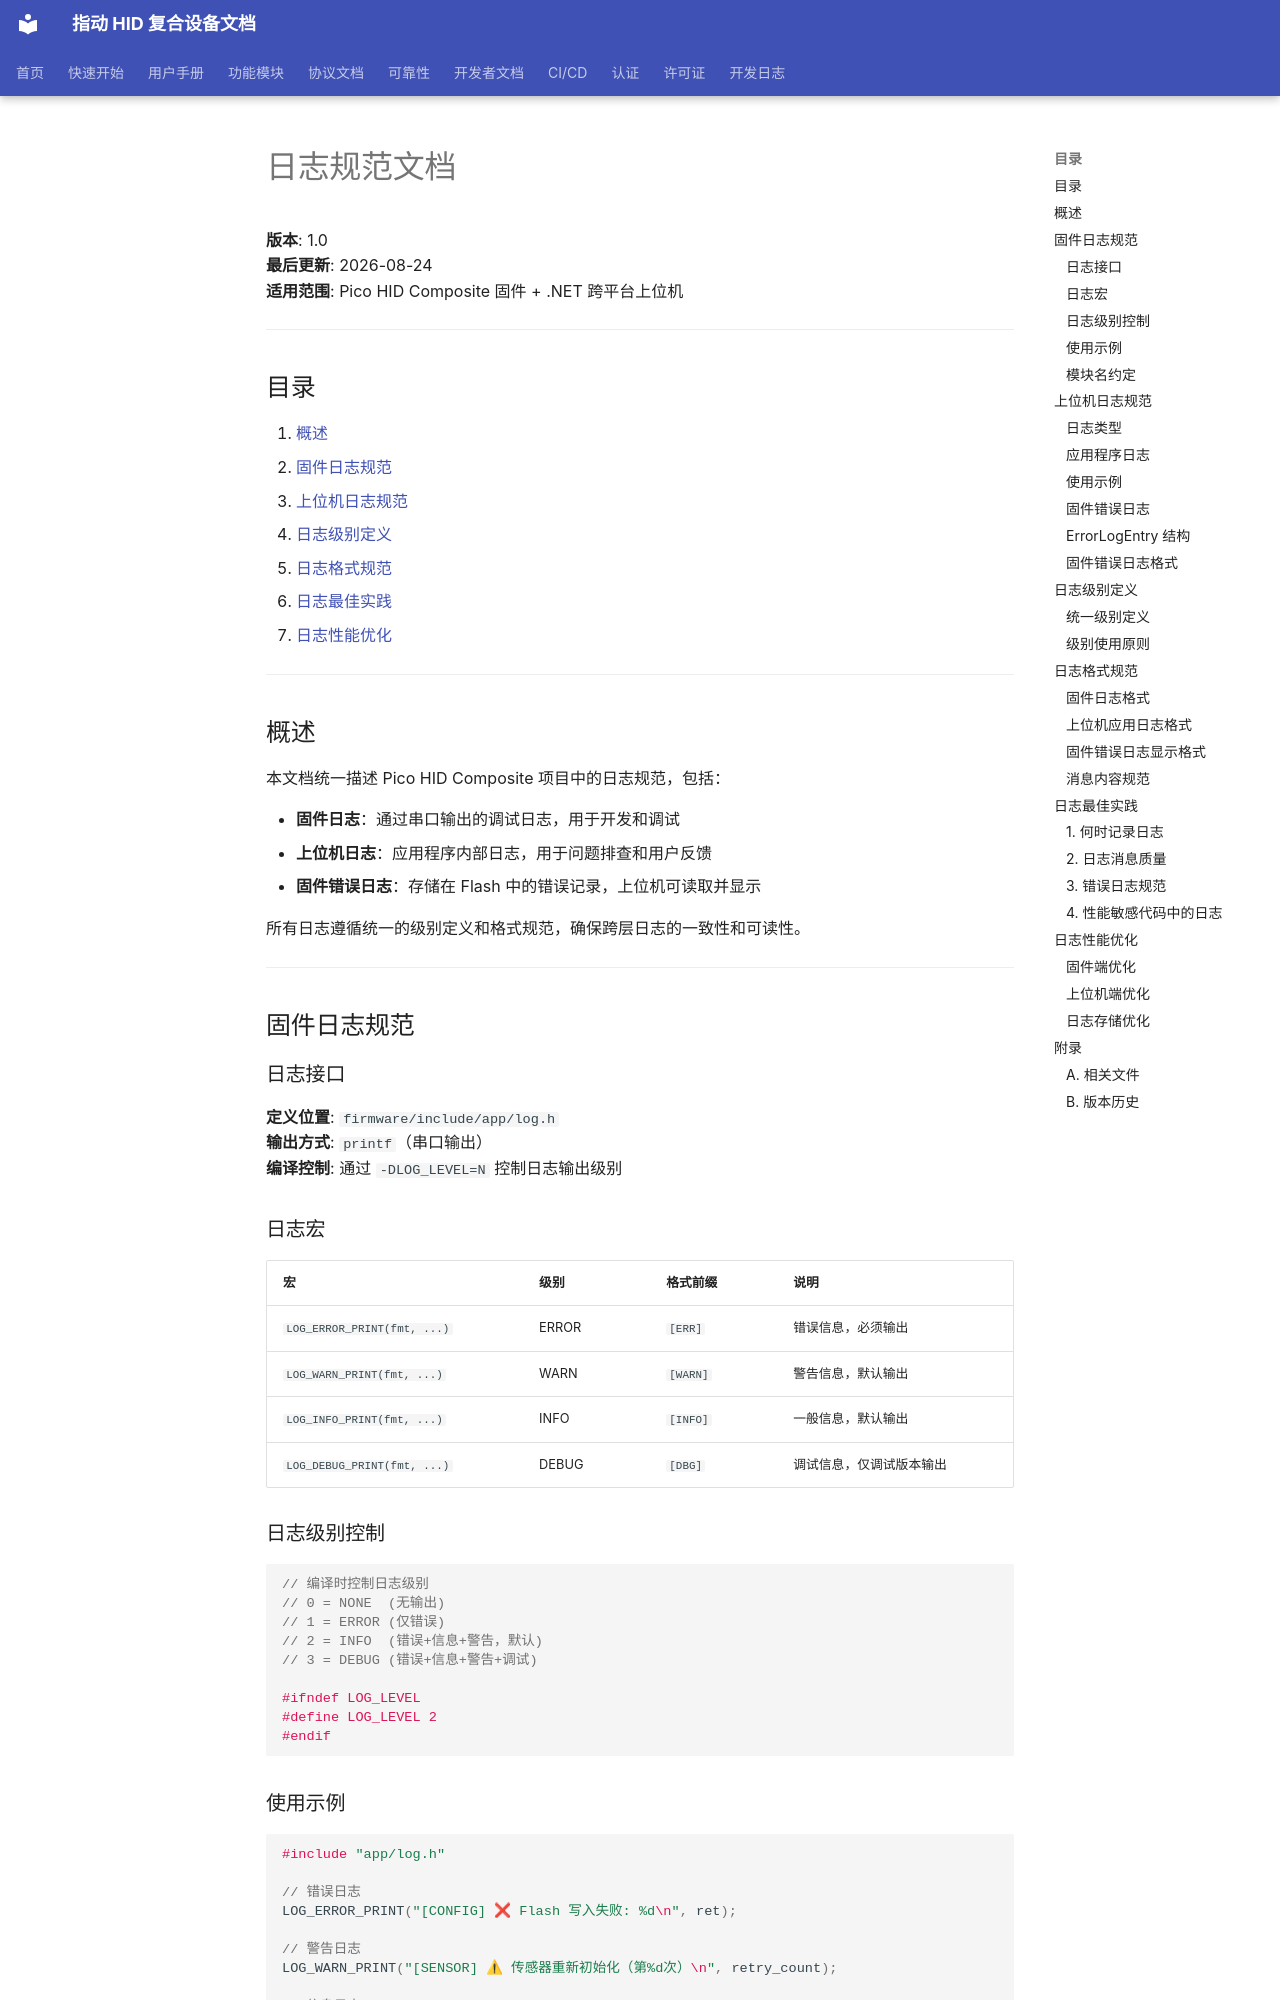

repository: JYW-zero/pico_hid_composite · page: LOGGING_STANDARD/index.html · generator: mkdocs

# 日志规范文档

**版本**: 1.0  
**最后更新**: 2026-08-24  
**适用范围**: Pico HID Composite 固件 + .NET 跨平台上位机

---

## 目录

1. [概述](#概述)
2. [固件日志规范](#固件日志规范)
3. [上位机日志规范](#上位机日志规范)
4. [日志级别定义](#日志级别定义)
5. [日志格式规范](#日志格式规范)
6. [日志最佳实践](#日志最佳实践)
7. [日志性能优化](#日志性能优化)

---

## 概述

本文档统一描述 Pico HID Composite 项目中的日志规范，包括：

- **固件日志**：通过串口输出的调试日志，用于开发和调试
- **上位机日志**：应用程序内部日志，用于问题排查和用户反馈
- **固件错误日志**：存储在 Flash 中的错误记录，上位机可读取并显示

所有日志遵循统一的级别定义和格式规范，确保跨层日志的一致性和可读性。

---

## 固件日志规范

### 日志接口

**定义位置**: `firmware/include/app/log.h`  
**输出方式**: `printf`（串口输出）  
**编译控制**: 通过 `-DLOG_LEVEL=N` 控制日志输出级别

### 日志宏

| 宏 | 级别 | 格式前缀 | 说明 |
|----|------|---------|------|
| `LOG_ERROR_PRINT(fmt, ...)` | ERROR | `[ERR]` | 错误信息，必须输出 |
| `LOG_WARN_PRINT(fmt, ...)` | WARN | `[WARN]` | 警告信息，默认输出 |
| `LOG_INFO_PRINT(fmt, ...)` | INFO | `[INFO]` | 一般信息，默认输出 |
| `LOG_DEBUG_PRINT(fmt, ...)` | DEBUG | `[DBG]` | 调试信息，仅调试版本输出 |

### 日志级别控制

```c
// 编译时控制日志级别
// 0 = NONE  (无输出)
// 1 = ERROR (仅错误)
// 2 = INFO  (错误+信息+警告，默认)
// 3 = DEBUG (错误+信息+警告+调试)

#ifndef LOG_LEVEL
#define LOG_LEVEL 2
#endif
```

### 使用示例

```c
#include "app/log.h"

// 错误日志
LOG_ERROR_PRINT("[CONFIG] ❌ Flash 写入失败: %d\n", ret);

// 警告日志
LOG_WARN_PRINT("[SENSOR] ⚠ 传感器重新初始化（第%d次）\n", retry_count);

// 信息日志
LOG_INFO_PRINT("[CONFIG] ✅ 配置已保存到 Flash (DPI=%d)\n", config.dpi);

// 调试日志
LOG_DEBUG_PRINT("[HID] 收到 Report ID=%d, 长度=%d\n", report_id, length);
```
